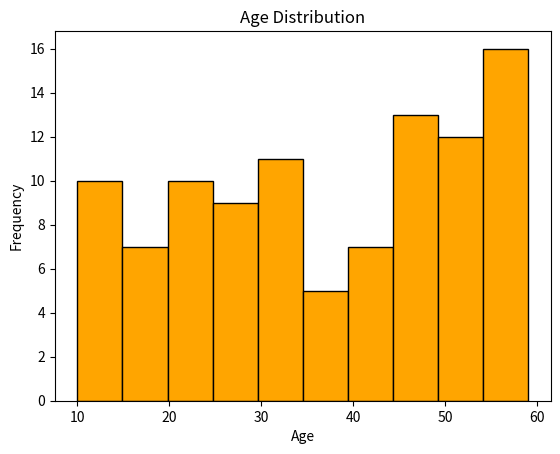

Recreate this plot in Python.
import numpy as np
import matplotlib.pyplot as plt

ages = np.random.randint(10, 60, 100)  # Generate 100 random ages
plt.hist(ages, bins=10, color="orange", edgecolor="black")

plt.xlabel("Age")
plt.ylabel("Frequency")
plt.title("Age Distribution")
plt.show()
